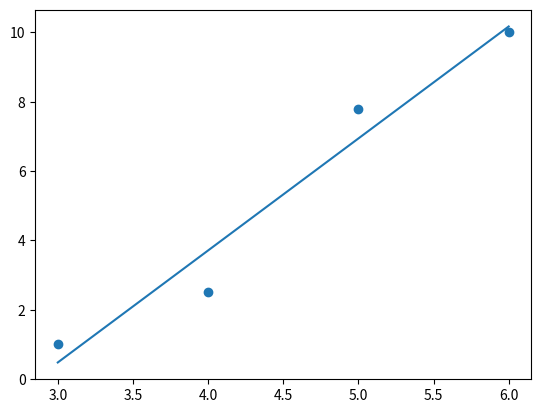

The matplotlib source for this figure:
import numpy as np
import matplotlib.pyplot as plt

x = np.array([3,4,5,6])
y = np.array([1,2.5,7.8,10])

def grad_des(x,y):
	m = 0
	c = 0
	n = len(x)
	learning_rate = 0.001
	for i in range(100000):
		y_pred = m*x + c
		dm = (-2/n)*sum(x*(y-y_pred))
		dc = (-2/n)*sum(y-y_pred)
		m = m - learning_rate*dm
		c = c - learning_rate*dc
	return m,c

m,c = grad_des(x,y)
print(f"y = {m:.3f}x - {-c:.3f}" if c < 0 else f"y = {m:.3f}x + {c:.3f}")
y_pred = m*x + c
plt.scatter(x,y)
plt.plot(x,y_pred)
plt.show()